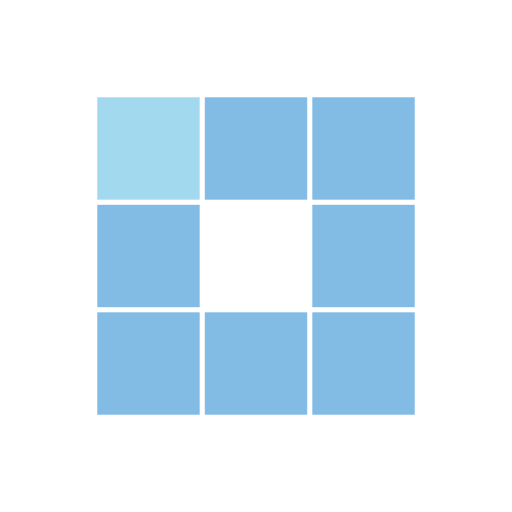
t = 0.00 s
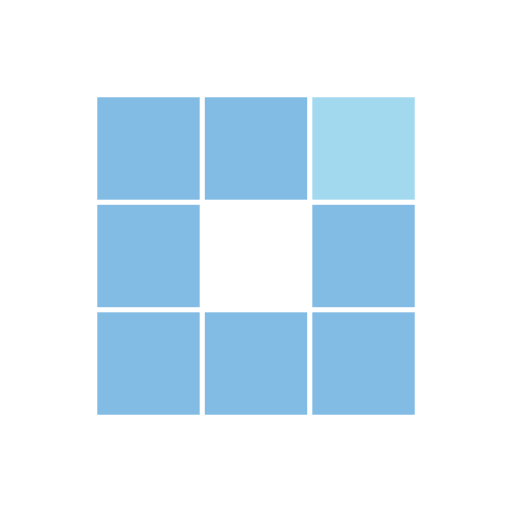
t = 0.31 s
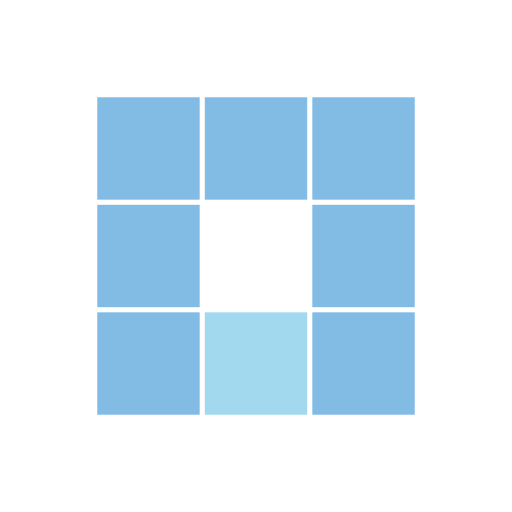
t = 0.63 s
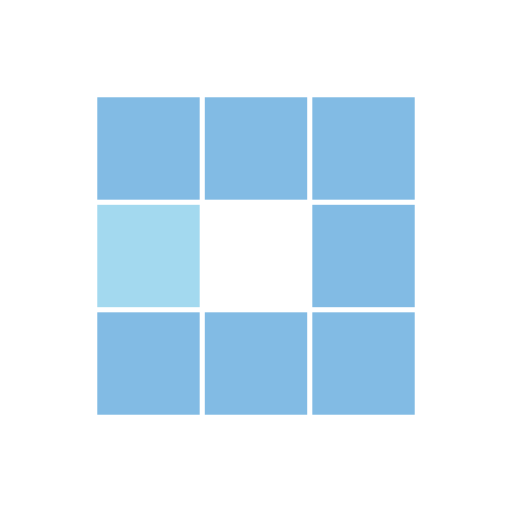
t = 0.94 s
t = 1.25 s: frame unchanged from t = 0.31 s, image omitted
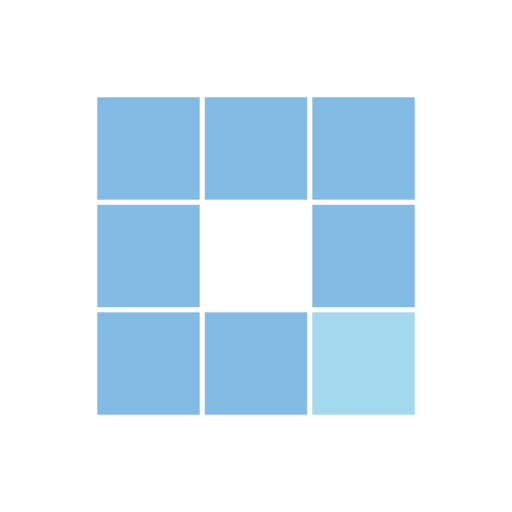
t = 1.53 s

The animated SVG that drew these frames (rendered in a browser with its animation timeline set to each time). Animation: 8 SMIL elements (animate=8); one cycle of 1.88 s, repeats indefinitely.

<?xml version="1.0" encoding="utf-8"?><svg xmlns="http://www.w3.org/2000/svg" xmlns:xlink="http://www.w3.org/1999/xlink" style="shape-rendering: auto; background: none; margin: auto; display: block" width="200px" height="200px" viewBox="0 0 100 100" preserveAspectRatio="xMidYMid"><rect x="19" y="19" width="20" height="20" fill="#82bbe4"> <animate attributeName="fill" values="#a3d9ef;#82bbe4;#82bbe4" keyTimes="0;0.125;1" dur="1s" repeatCount="indefinite" begin="0s" calcMode="discrete"></animate></rect><rect x="40" y="19" width="20" height="20" fill="#82bbe4"> <animate attributeName="fill" values="#a3d9ef;#82bbe4;#82bbe4" keyTimes="0;0.125;1" dur="1s" repeatCount="indefinite" begin="0.125s" calcMode="discrete"></animate></rect><rect x="61" y="19" width="20" height="20" fill="#82bbe4"> <animate attributeName="fill" values="#a3d9ef;#82bbe4;#82bbe4" keyTimes="0;0.125;1" dur="1s" repeatCount="indefinite" begin="0.25s" calcMode="discrete"></animate></rect><rect x="19" y="40" width="20" height="20" fill="#82bbe4"> <animate attributeName="fill" values="#a3d9ef;#82bbe4;#82bbe4" keyTimes="0;0.125;1" dur="1s" repeatCount="indefinite" begin="0.875s" calcMode="discrete"></animate></rect><rect x="61" y="40" width="20" height="20" fill="#82bbe4"> <animate attributeName="fill" values="#a3d9ef;#82bbe4;#82bbe4" keyTimes="0;0.125;1" dur="1s" repeatCount="indefinite" begin="0.375s" calcMode="discrete"></animate></rect><rect x="19" y="61" width="20" height="20" fill="#82bbe4"> <animate attributeName="fill" values="#a3d9ef;#82bbe4;#82bbe4" keyTimes="0;0.125;1" dur="1s" repeatCount="indefinite" begin="0.75s" calcMode="discrete"></animate></rect><rect x="40" y="61" width="20" height="20" fill="#82bbe4"> <animate attributeName="fill" values="#a3d9ef;#82bbe4;#82bbe4" keyTimes="0;0.125;1" dur="1s" repeatCount="indefinite" begin="0.625s" calcMode="discrete"></animate></rect><rect x="61" y="61" width="20" height="20" fill="#82bbe4"> <animate attributeName="fill" values="#a3d9ef;#82bbe4;#82bbe4" keyTimes="0;0.125;1" dur="1s" repeatCount="indefinite" begin="0.5s" calcMode="discrete"></animate></rect></svg>
